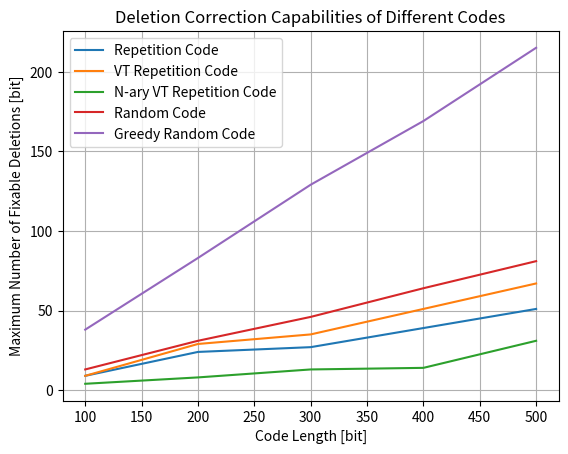

Generate this figure with matplotlib: (Note: this script raises an exception after producing the figure.)
# todo: delete
import matplotlib.pyplot as plt

if __name__ == "__main__":
    x = [100, 200, 300, 400, 500]

    y1 = [9, 24, 27, 39, 51]
    y2 = [9, 29, 35, 51, 67]
    y3 = [4, 8, 13, 14, 31]
    y4 = [13, 31, 46, 64, 81]
    y5 = [38, 83, 129, 169, 215]

    plt.plot(x, y1, label='Repetition Code')
    plt.plot(x, y2, label='VT Repetition Code')
    plt.plot(x, y3, label='N-ary VT Repetition Code')
    plt.plot(x, y4, label='Random Code')
    plt.plot(x, y5, label='Greedy Random Code')
    plt.title("Deletion Correction Capabilities of Different Codes")
    plt.xlabel("Code Length [bit]")
    plt.ylabel("Maximum Number of Fixable Deletions [bit]")
    plt.legend()
    plt.grid()
    plt.savefig("artifacts/graph.png")
